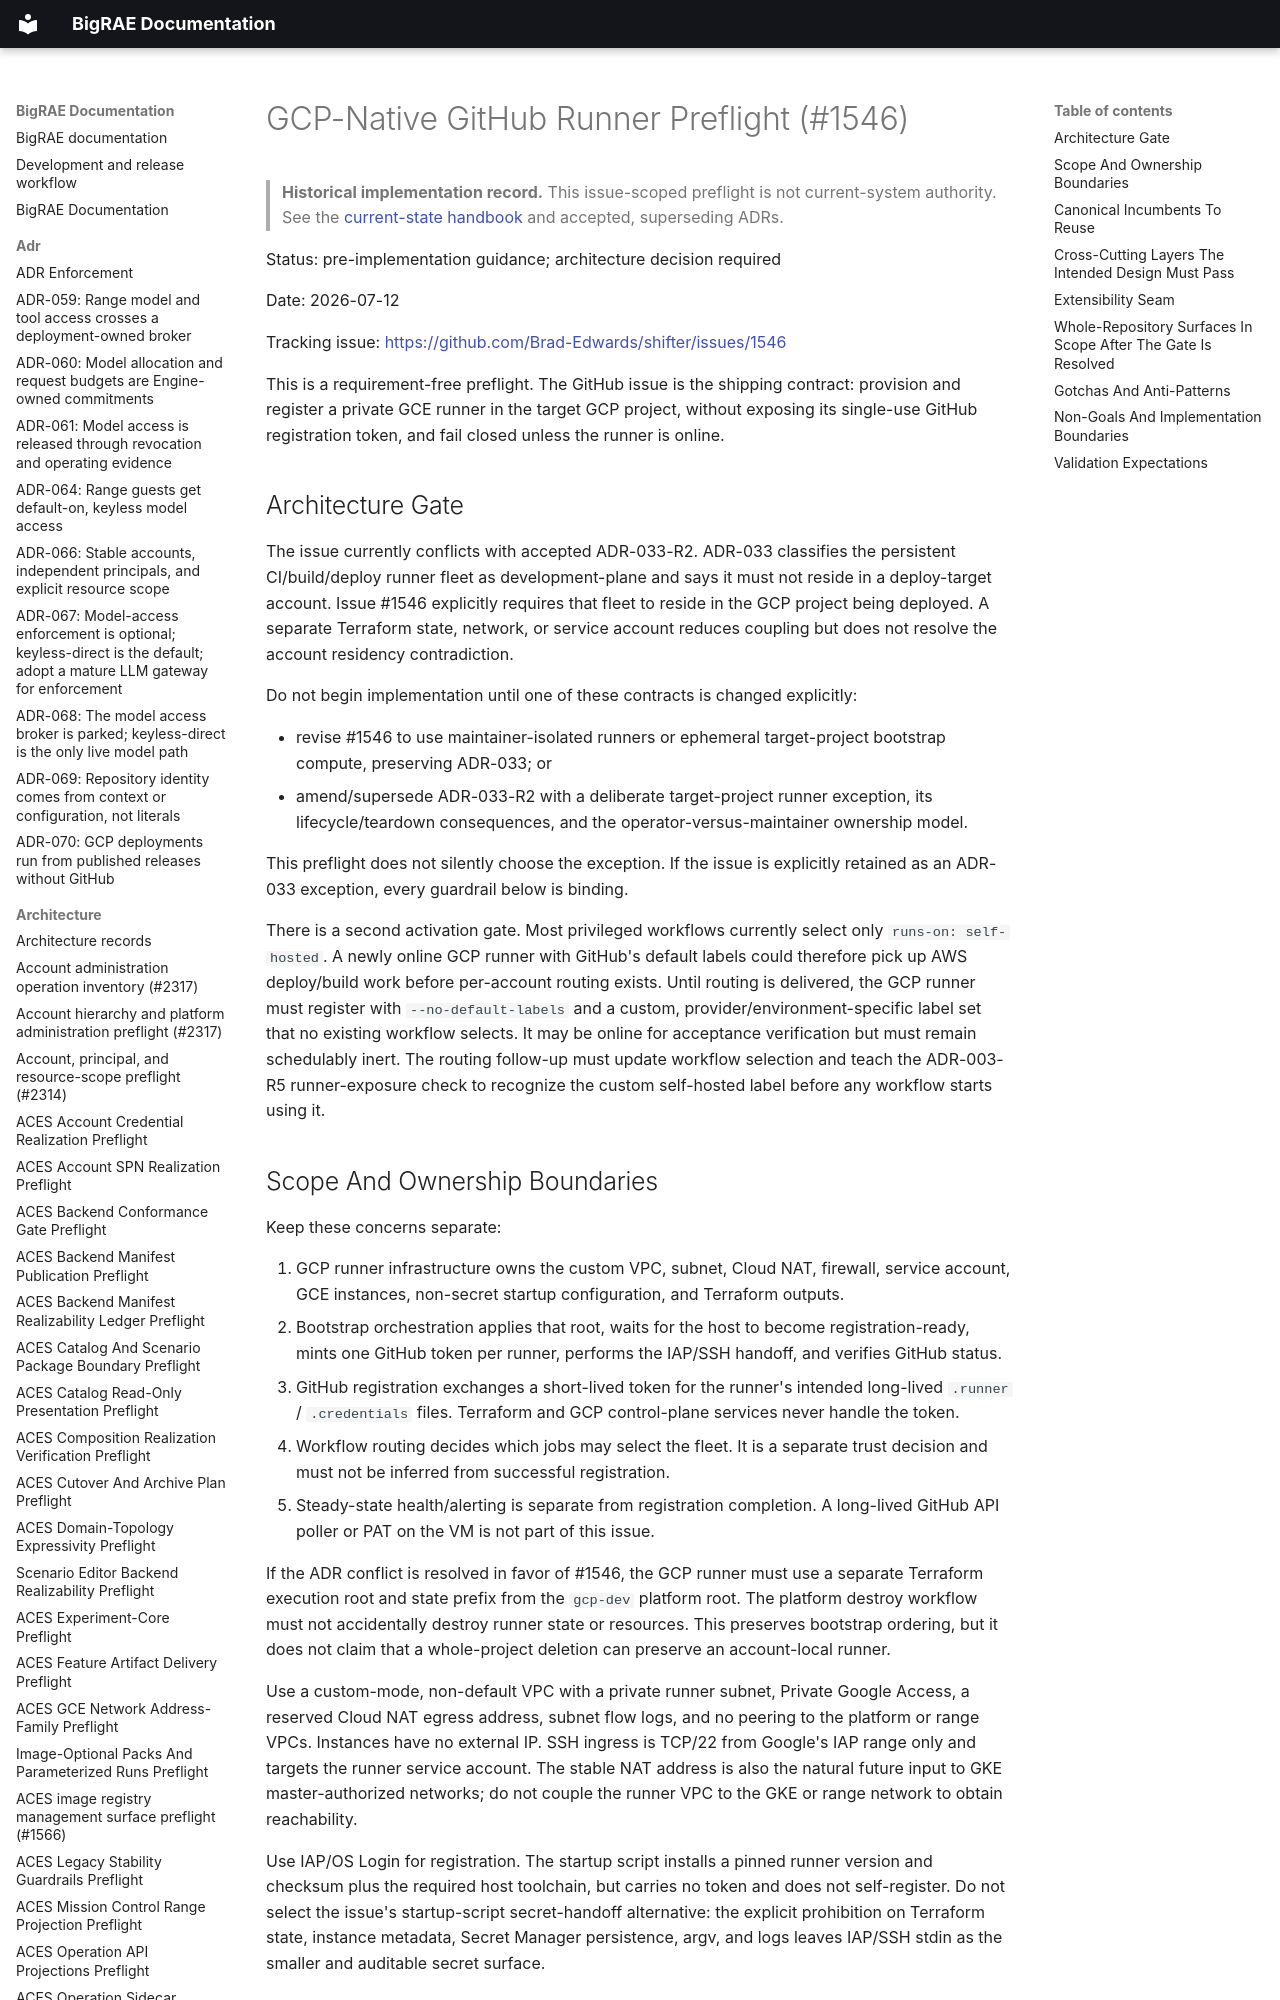

repository: Brad-Edwards/bigrae · page: architecture/gcp-native-github-runner-preflight-1546/index.html · generator: mkdocs

# GCP-Native GitHub Runner Preflight (#1546)

> **Historical implementation record.** This issue-scoped preflight is not current-system authority. See the [current-state handbook](../technical/architecture.md) and accepted, superseding ADRs.


Status: pre-implementation guidance; architecture decision required

Date: 2026-07-12

Tracking issue: <https://github.com/Brad-Edwards/shifter/issues/1546>

This is a requirement-free preflight. The GitHub issue is the shipping
contract: provision and register a private GCE runner in the target GCP project,
without exposing its single-use GitHub registration token, and fail closed
unless the runner is online.
